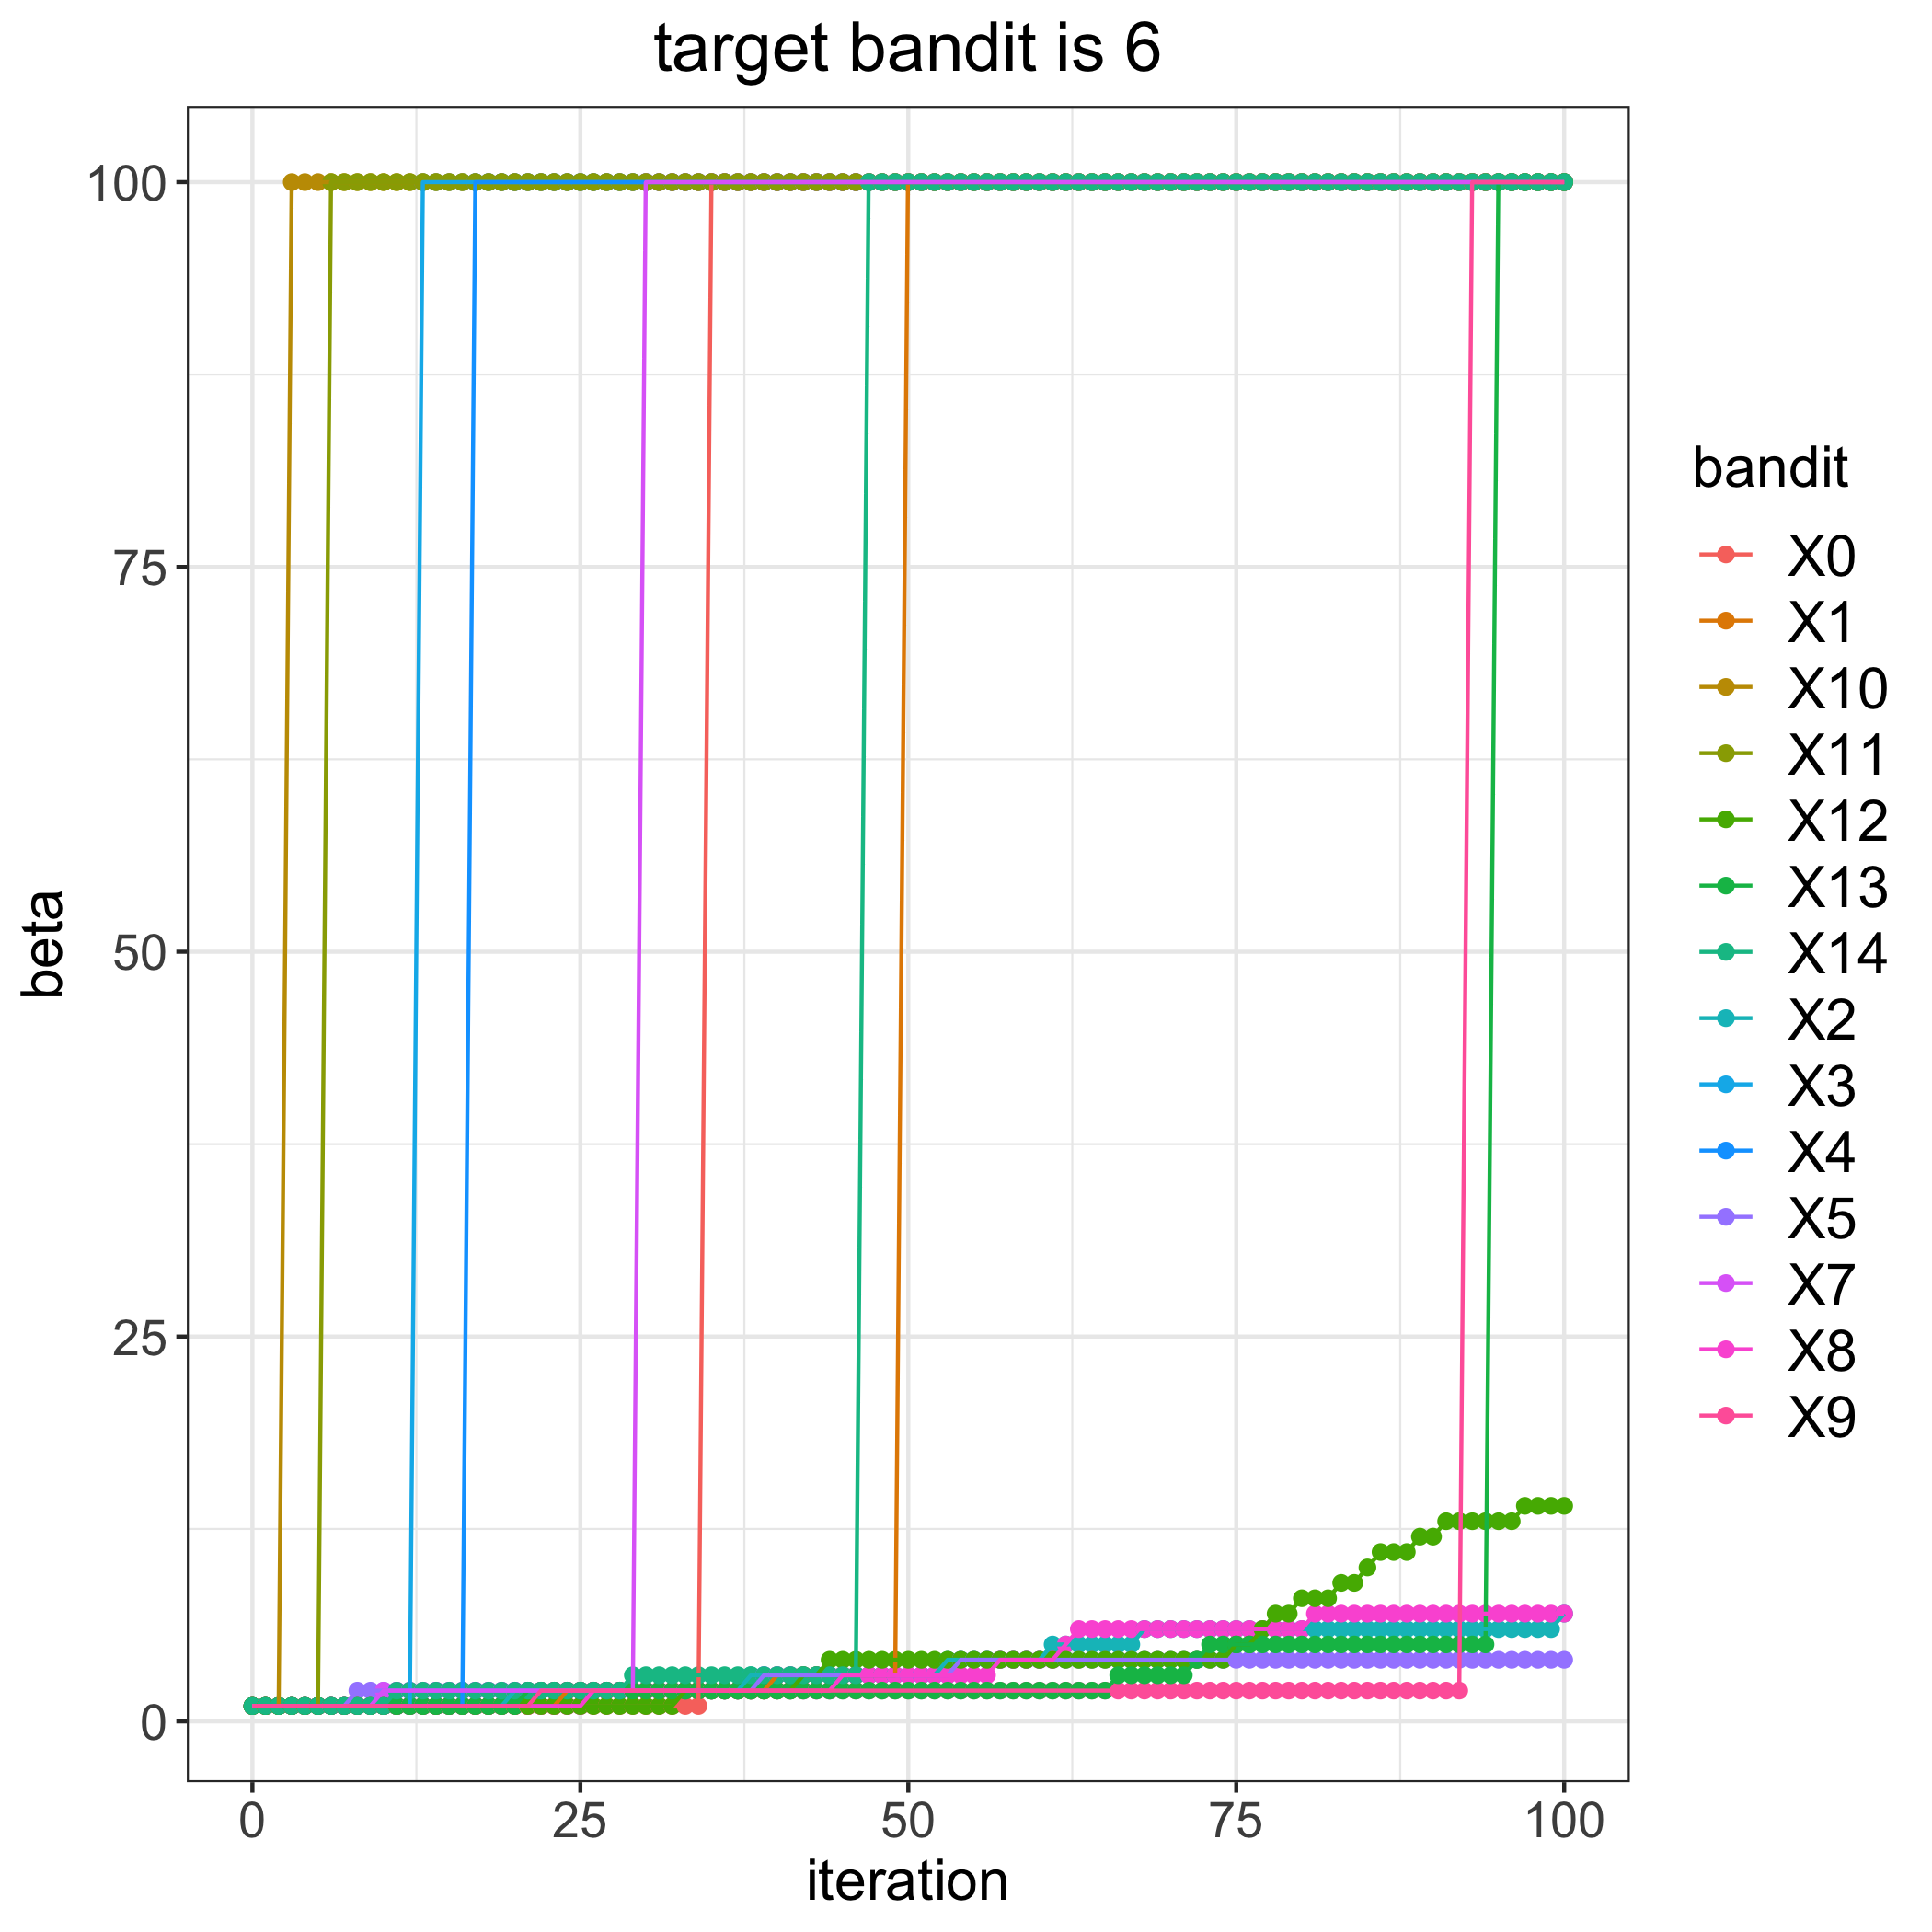

The data file committed next to this chart (first rows):
, 0, 1, 2, 3, 4, 5, 7, 8, 9, 10, 11, 12, 13, 14
0, 1, 1, 1, 1, 1, 1, 1, 1, 1, 1, 1, 1, 1, 1
1, 1, 1, 1, 1, 1, 1, 1, 1, 1, 1, 1, 1, 1, 1
2, 1, 1, 1, 1, 1, 1, 1, 1, 1, 1, 1, 1, 1, 1
3, 1, 1, 1, 1, 1, 1, 1, 1, 1, 100, 1, 1, 1, 1
4, 1, 1, 1, 1, 1, 1, 1, 1, 1, 100, 1, 1, 1, 1
5, 1, 1, 1, 1, 1, 1, 1, 1, 1, 100, 1, 1, 1, 1
6, 1, 1, 1, 1, 1, 1, 1, 1, 1, 100, 100, 1, 1, 1
7, 1, 1, 1, 1, 1, 1, 1, 1, 1, 100, 100, 1, 1, 1
8, 1, 1, 1, 1, 1, 2, 1, 1, 1, 100, 100, 1, 1, 1
9, 1, 1, 1, 1, 1, 2, 1, 1, 1, 100, 100, 1, 1, 1
10, 1, 1, 1, 1, 1, 2, 2, 1, 1, 100, 100, 1, 1, 1
11, 1, 1, 1, 1, 1, 2, 2, 1, 1, 100, 100, 1, 1, 2
12, 1, 1, 1, 1, 1, 2, 2, 1, 1, 100, 100, 1, 1, 2
13, 1, 1, 1, 100, 1, 2, 2, 1, 1, 100, 100, 1, 1, 2
14, 1, 1, 1, 100, 1, 2, 2, 1, 1, 100, 100, 1, 1, 2
15, 1, 1, 1, 100, 1, 2, 2, 1, 1, 100, 100, 1, 1, 2
16, 1, 1, 1, 100, 1, 2, 2, 1, 1, 100, 100, 1, 1, 2
17, 1, 1, 1, 100, 100, 2, 2, 1, 1, 100, 100, 1, 1, 2
18, 1, 1, 1, 100, 100, 2, 2, 1, 1, 100, 100, 1, 1, 2
19, 1, 1, 1, 100, 100, 2, 2, 1, 1, 100, 100, 1, 1, 2
20, 1, 1, 2, 100, 100, 2, 2, 1, 1, 100, 100, 1, 1, 2
21, 1, 1, 2, 100, 100, 2, 2, 1, 1, 100, 100, 1, 2, 2
22, 1, 1, 2, 100, 100, 2, 2, 1, 2, 100, 100, 1, 2, 2
23, 1, 1, 2, 100, 100, 2, 2, 1, 2, 100, 100, 1, 2, 2
24, 1, 2, 2, 100, 100, 2, 2, 1, 2, 100, 100, 1, 2, 2
25, 1, 2, 2, 100, 100, 2, 2, 1, 2, 100, 100, 1, 2, 2
26, 1, 2, 2, 100, 100, 2, 2, 2, 2, 100, 100, 1, 2, 2
27, 1, 2, 2, 100, 100, 2, 2, 2, 2, 100, 100, 1, 2, 2
28, 1, 2, 2, 100, 100, 2, 2, 2, 2, 100, 100, 1, 2, 2
29, 1, 2, 2, 100, 100, 2, 2, 2, 2, 100, 100, 1, 2, 3
30, 1, 2, 2, 100, 100, 2, 100, 2, 2, 100, 100, 1, 2, 3
31, 1, 2, 2, 100, 100, 2, 100, 2, 2, 100, 100, 1, 2, 3
32, 1, 2, 2, 100, 100, 2, 100, 2, 2, 100, 100, 1, 2, 3
33, 1, 2, 2, 100, 100, 2, 100, 2, 2, 100, 100, 2, 2, 3
34, 1, 2, 2, 100, 100, 2, 100, 2, 2, 100, 100, 2, 2, 3
35, 100, 2, 2, 100, 100, 2, 100, 2, 2, 100, 100, 2, 2, 3
36, 100, 2, 2, 100, 100, 2, 100, 2, 2, 100, 100, 2, 2, 3
37, 100, 2, 2, 100, 100, 2, 100, 2, 2, 100, 100, 2, 2, 3
38, 100, 2, 3, 100, 100, 2, 100, 2, 2, 100, 100, 2, 2, 3
39, 100, 2, 3, 100, 100, 3, 100, 2, 2, 100, 100, 2, 2, 3
40, 100, 3, 3, 100, 100, 3, 100, 2, 2, 100, 100, 2, 2, 3
41, 100, 3, 3, 100, 100, 3, 100, 2, 2, 100, 100, 2, 2, 3
42, 100, 3, 3, 100, 100, 3, 100, 2, 2, 100, 100, 3, 2, 3
43, 100, 3, 3, 100, 100, 3, 100, 2, 2, 100, 100, 3, 2, 3
44, 100, 3, 3, 100, 100, 3, 100, 2, 2, 100, 100, 4, 2, 3
45, 100, 3, 3, 100, 100, 3, 100, 3, 2, 100, 100, 4, 2, 3
46, 100, 3, 3, 100, 100, 3, 100, 3, 2, 100, 100, 4, 2, 3
47, 100, 3, 3, 100, 100, 3, 100, 3, 2, 100, 100, 4, 2, 100
48, 100, 3, 3, 100, 100, 3, 100, 3, 2, 100, 100, 4, 2, 100
49, 100, 3, 3, 100, 100, 3, 100, 3, 2, 100, 100, 4, 2, 100
50, 100, 100, 3, 100, 100, 3, 100, 3, 2, 100, 100, 4, 2, 100
51, 100, 100, 3, 100, 100, 3, 100, 3, 2, 100, 100, 4, 2, 100
52, 100, 100, 3, 100, 100, 3, 100, 3, 2, 100, 100, 4, 2, 100
53, 100, 100, 4, 100, 100, 3, 100, 3, 2, 100, 100, 4, 2, 100
54, 100, 100, 4, 100, 100, 4, 100, 3, 2, 100, 100, 4, 2, 100
55, 100, 100, 4, 100, 100, 4, 100, 3, 2, 100, 100, 4, 2, 100
56, 100, 100, 4, 100, 100, 4, 100, 3, 2, 100, 100, 4, 2, 100
57, 100, 100, 4, 100, 100, 4, 100, 4, 2, 100, 100, 4, 2, 100
58, 100, 100, 4, 100, 100, 4, 100, 4, 2, 100, 100, 4, 2, 100
59, 100, 100, 4, 100, 100, 4, 100, 4, 2, 100, 100, 4, 2, 100
... 41 more rows
